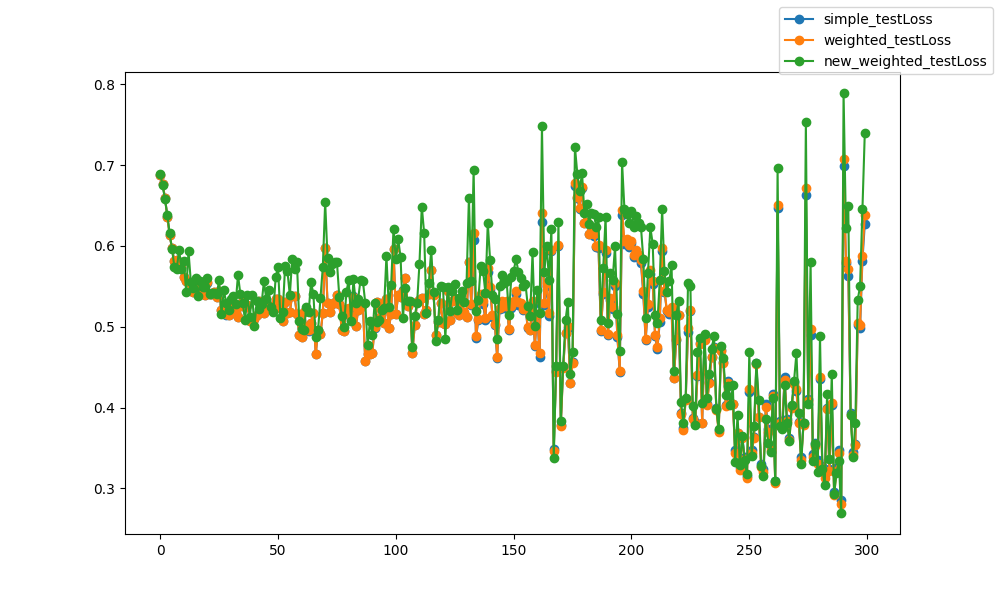

The file beside this chart, header and first rows:
epoch, epoch, simple_testLoss, weighted_testLoss, new_weighted_testLoss
0, 0, 0.6872, 0.6872, 0.689
1, 1, 0.6768, 0.6768, 0.6753
2, 2, 0.6598, 0.6598, 0.658
3, 3, 0.6363, 0.6362, 0.6381
4, 4, 0.613, 0.613, 0.6158
5, 5, 0.5968, 0.5968, 0.5962
6, 6, 0.5814, 0.5814, 0.5743
7, 7, 0.5831, 0.5827, 0.571
8, 8, 0.5742, 0.5742, 0.5955
9, 9, 0.5745, 0.5745, 0.572
10, 10, 0.5613, 0.5614, 0.5812
11, 11, 0.5568, 0.5565, 0.5432
12, 12, 0.5553, 0.5552, 0.5932
13, 13, 0.5534, 0.5532, 0.5551
14, 14, 0.5434, 0.5433, 0.5476
15, 15, 0.5505, 0.5507, 0.5601
16, 16, 0.5453, 0.5453, 0.5381
17, 17, 0.5483, 0.5483, 0.5565
18, 18, 0.5463, 0.5463, 0.5493
19, 19, 0.5389, 0.539, 0.5489
20, 20, 0.5547, 0.5548, 0.5602
21, 21, 0.5403, 0.5403, 0.54
22, 22, 0.5401, 0.5401, 0.5424
23, 23, 0.5429, 0.5429, 0.5412
24, 24, 0.5364, 0.5365, 0.5405
25, 25, 0.5442, 0.5443, 0.5575
26, 26, 0.5206, 0.5206, 0.5159
27, 27, 0.5272, 0.5272, 0.5455
28, 28, 0.5151, 0.5152, 0.5292
29, 29, 0.5149, 0.515, 0.5211
30, 30, 0.5178, 0.5183, 0.5347
31, 31, 0.5284, 0.5285, 0.5379
32, 32, 0.517, 0.5171, 0.5279
33, 33, 0.5117, 0.5116, 0.5642
34, 34, 0.5253, 0.5255, 0.5406
35, 35, 0.5329, 0.533, 0.5299
36, 36, 0.5241, 0.5241, 0.5081
37, 37, 0.5269, 0.527, 0.5392
38, 38, 0.5073, 0.5073, 0.5127
39, 39, 0.5071, 0.5072, 0.5393
40, 40, 0.5097, 0.5096, 0.501
41, 41, 0.5141, 0.5142, 0.5318
42, 42, 0.5319, 0.5318, 0.5216
43, 43, 0.5272, 0.5274, 0.5279
44, 44, 0.5174, 0.5176, 0.5561
45, 45, 0.5222, 0.5224, 0.5346
46, 46, 0.5251, 0.5254, 0.5449
47, 47, 0.5253, 0.5254, 0.5244
48, 48, 0.5261, 0.5262, 0.5179
49, 49, 0.5349, 0.5349, 0.5616
50, 50, 0.534, 0.5341, 0.5741
51, 51, 0.5239, 0.5237, 0.5103
52, 52, 0.5071, 0.5071, 0.5189
53, 53, 0.5308, 0.531, 0.5751
54, 54, 0.5172, 0.5173, 0.5684
55, 55, 0.5186, 0.5187, 0.5388
56, 56, 0.5384, 0.5386, 0.5837
57, 57, 0.5378, 0.5379, 0.5714
58, 58, 0.5152, 0.5154, 0.5806
59, 59, 0.4902, 0.4903, 0.5067
... 240 more rows
